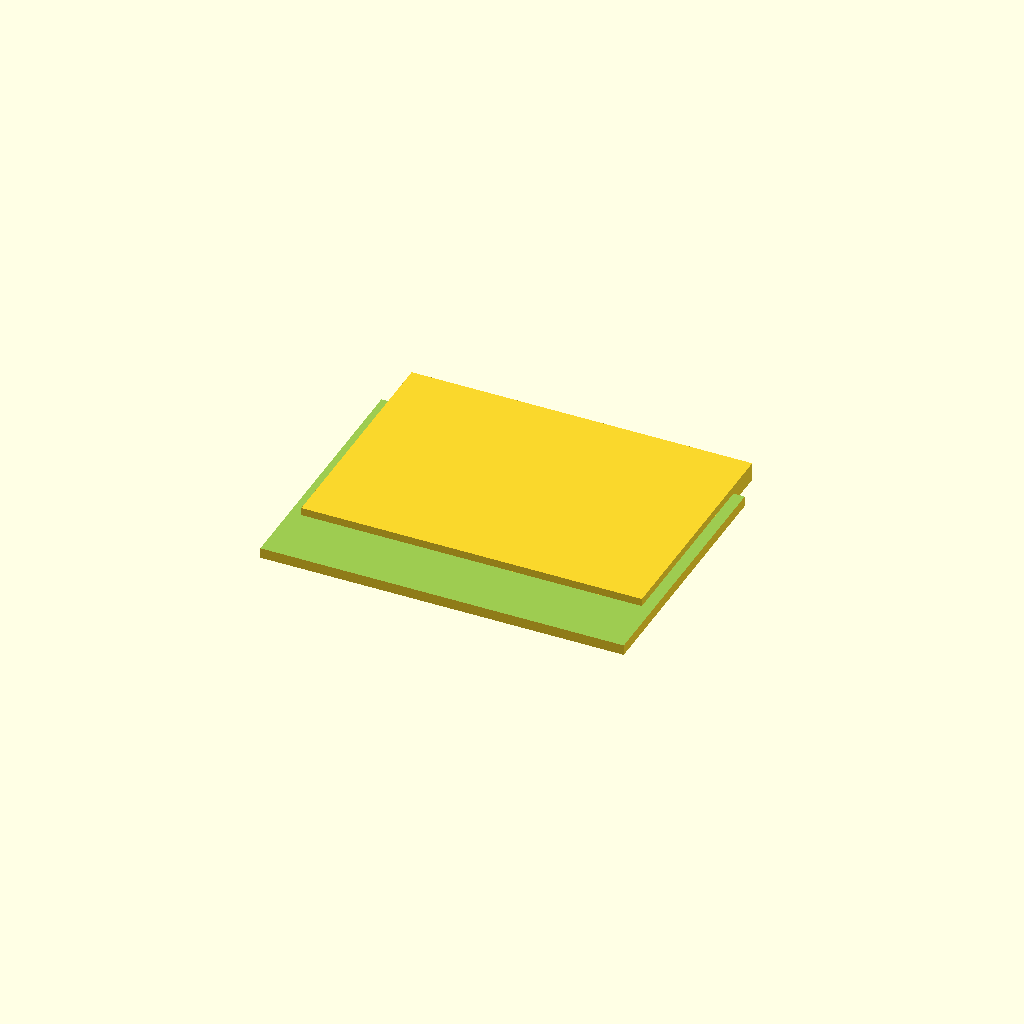
Cell 1: rendered with the file's own defaults.
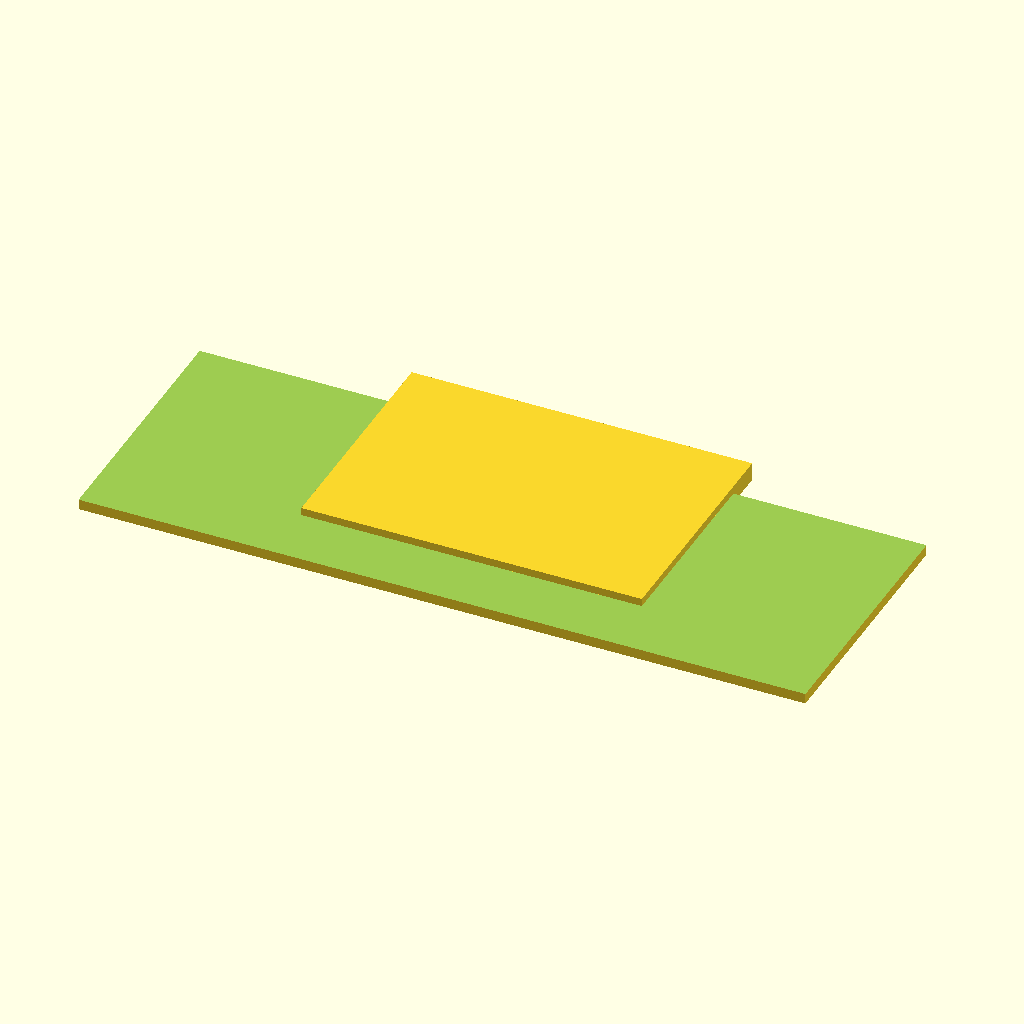
Cell 2: box_x = 140 (everything else at default).
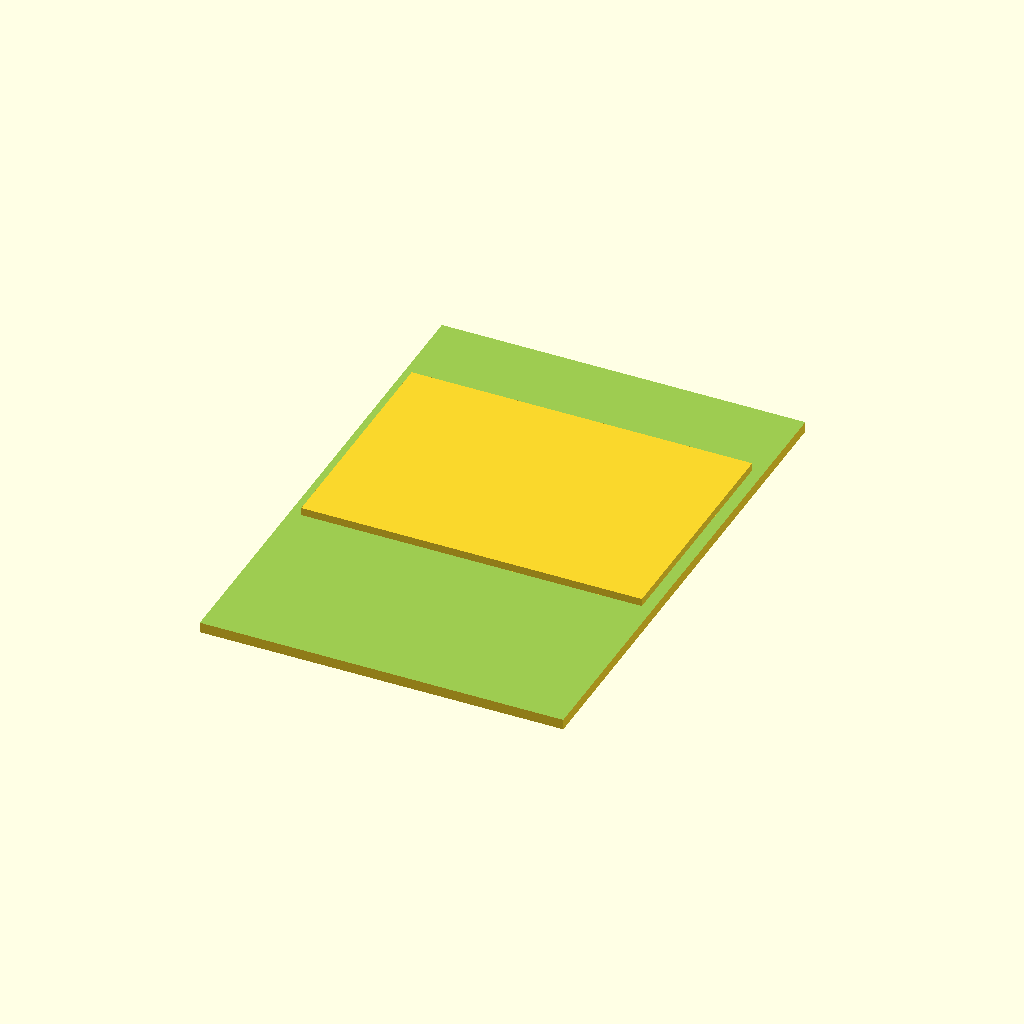
Cell 3: box_y = 100 (everything else at default).
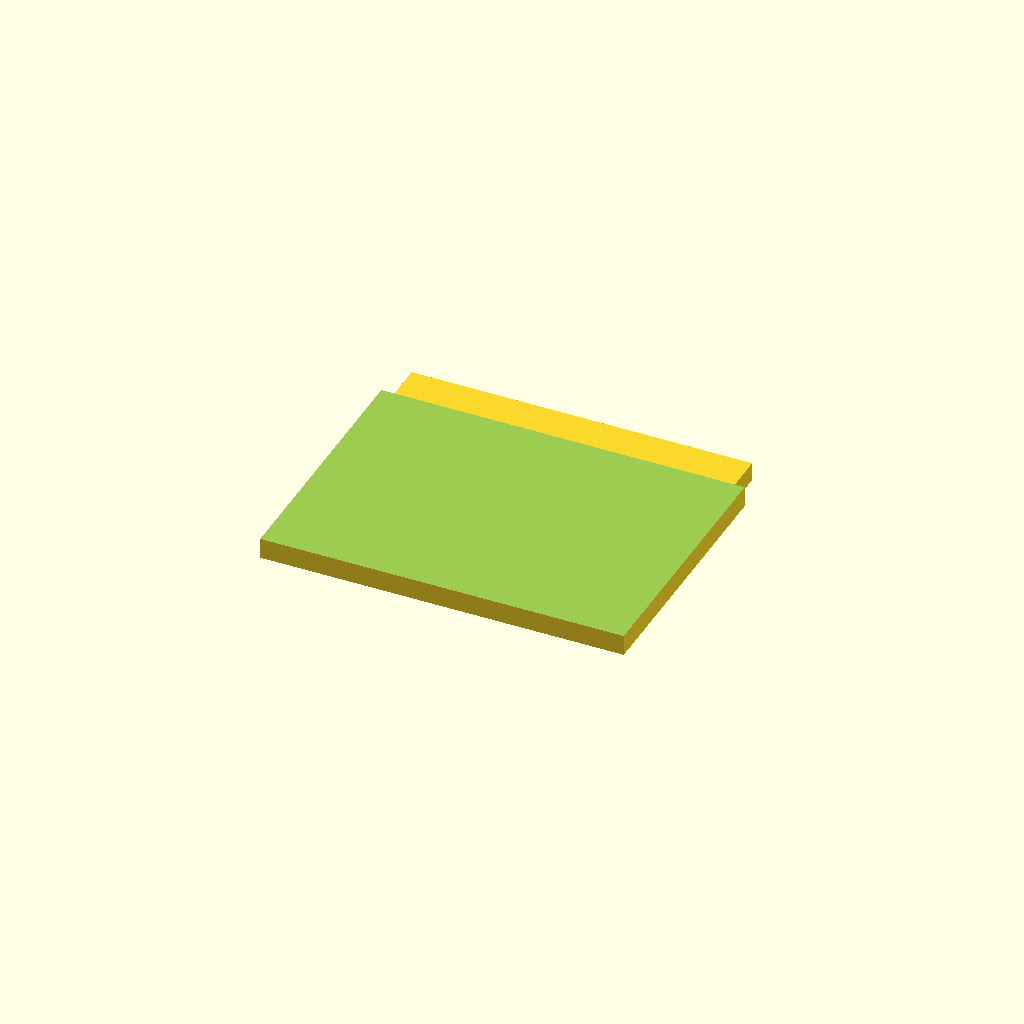
Cell 4: floor = 4 (everything else at default).
All cells are drawn from one camera (rotation 55°, 0°, 25°, orthographic, colour scheme Cornfield), so only the parameter changes between them.
Source of the model, bench/results/gpu-v9s1-h0-g14/code/scadcoder-v9s1/enclosure_box_and_lid_s5_a1.scad:
// Two-part enclosure for small electronics board
// Print orientation: box standing on bed, lid upside down (plate on bed)

$fn = 64;

// ---- Box ----
box_x = 70;      // outer length (X)
box_y = 50;      // outer width (Y)
box_z = 30;      // outer height (Z)
wall = 2;        // wall thickness
floor = 2;       // floor thickness

// ---- Lid ----
lip_w = 65.6;    // lip outer length (X)
lip_d = 45.6;    // lip outer width (Y)
lip_h = 1.5;     // lip height (wall above plate)
plate_t = 2;     // plate thickness
clearance = 0.2; // gap between lip outer and box inner (each side)

// ---- Layout ----
gap = 10;        // gap between box and lid on bed
lip_overlap = wall + clearance; // lip extends into box opening

module box() {
    difference() {
        translate([-box_x/2, -box_y/2, 0])
            cube([box_x, box_y, box_z]);
        // open top: cut down to floor height
        translate([-box_x/2 - 1, -box_y/2 - 1, floor])
            cube([box_x + 2, box_y + 2, box_z - floor + 1]);
    }
}

module lid() {
    union() {
        // plate
        translate([-lip_w/2, -lip_d/2, 0])
            cube([lip_w, lip_d, plate_t]);
        // lip
        translate([-lip_w/2, -lip_d/2, plate_t])
            cube([lip_w, lip_d, lip_h]);
    }
}

box();
translate([0, gap, 0]) lid();
Parameter table extracted from the source (name, type, default, range or options):
box_x: number, default 70
box_y: number, default 50
box_z: number, default 30
wall: number, default 2
floor: number, default 2
lip_w: number, default 65.6
lip_d: number, default 45.6
lip_h: number, default 1.5
plate_t: number, default 2
clearance: number, default 0.2
gap: number, default 10
